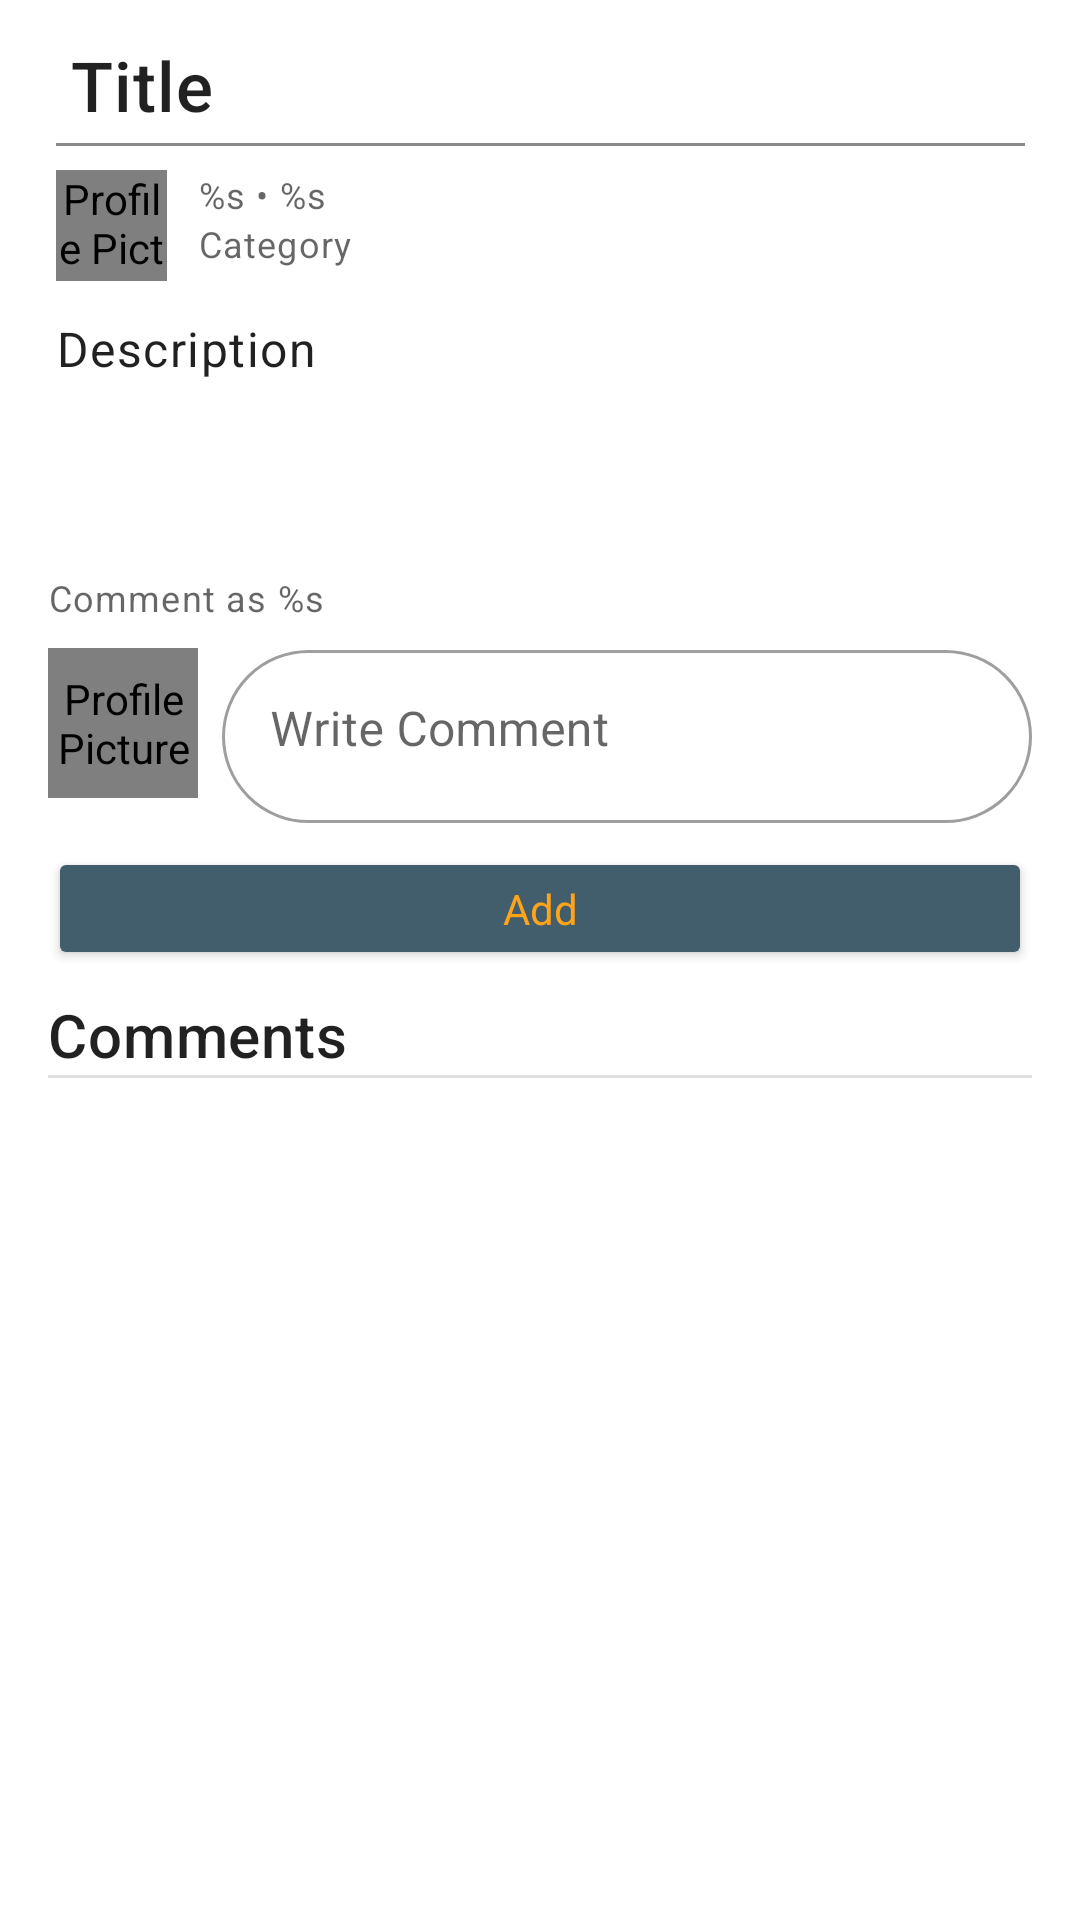

Layout XML and referenced resources for this Android screen:
<!-- AndroidManifest.xml: application theme Theme.BRaVeN -->
<!-- res/layout/fragment_post_detail.xml -->
<?xml version="1.0" encoding="utf-8"?>
<androidx.core.widget.NestedScrollView xmlns:android="http://schemas.android.com/apk/res/android"
    xmlns:app="http://schemas.android.com/apk/res-auto"
    xmlns:tools="http://schemas.android.com/tools"
    android:layout_width="match_parent"
    android:layout_height="match_parent">

    <FrameLayout
        android:layout_width="match_parent"
        android:layout_height="match_parent"
        tools:context=".pages.post_detail.PostDetailFragment">

        <androidx.constraintlayout.widget.ConstraintLayout
            android:layout_width="match_parent"
            android:layout_height="match_parent">

            <de.hdodenhof.circleimageview.CircleImageView
                android:id="@+id/poster_profile_picture"
                android:layout_width="37dp"
                android:layout_height="37dp"
                android:layout_marginStart="16dp"
                android:layout_marginTop="8dp"
                android:contentDescription="@string/profile_picture"
                app:civ_border_color="#C1C1C1"
                app:civ_border_width="0.5dp"
                app:layout_constraintEnd_toStartOf="@+id/poster_information"
                app:layout_constraintStart_toStartOf="parent"
                app:layout_constraintTop_toBottomOf="@+id/title"
                app:srcCompat="@drawable/ic_baseline_account_circle_24" />

            <TextView
                android:id="@+id/poster_information"
                android:layout_width="0dp"
                android:layout_height="wrap_content"
                android:layout_marginHorizontal="8dp"
                android:text="@string/poster_information"
                android:textAppearance="?attr/textAppearanceCaption"
                app:layout_constraintEnd_toStartOf="@+id/edit_post"
                app:layout_constraintStart_toEndOf="@+id/poster_profile_picture"
                app:layout_constraintTop_toTopOf="@+id/poster_profile_picture" />

            <ImageButton
                android:id="@+id/edit_post"
                style="@style/Widget.MaterialComponents.Button"
                android:layout_width="60dp"
                android:layout_height="53dp"
                android:layout_marginTop="8dp"
                android:layout_marginEnd="16dp"
                android:contentDescription="@string/edit_post"
                android:src="@drawable/ic_baseline_edit_24"
                android:visibility="invisible"
                app:layout_constraintBottom_toBottomOf="@+id/category"
                app:layout_constraintEnd_toEndOf="parent"
                app:layout_constraintStart_toEndOf="@+id/poster_information"
                app:layout_constraintTop_toTopOf="@+id/poster_information" />

            <TextView
                android:id="@+id/title"
                android:layout_width="0dp"
                android:layout_height="wrap_content"
                android:layout_marginTop="8dp"
                android:background="@drawable/textlines"
                android:paddingLeft="5dp"
                android:paddingTop="5dp"
                android:paddingRight="5dp"
                android:paddingBottom="5dp"
                android:text="@string/title"
                android:textAppearance="@style/TextAppearance.BRaVeN.Headline6"
                app:layout_constraintEnd_toEndOf="@+id/edit_post"
                app:layout_constraintHorizontal_bias="0.0"
                app:layout_constraintStart_toStartOf="@+id/poster_profile_picture"
                app:layout_constraintTop_toBottomOf="@+id/thumbnail" />

            <TextView
                android:id="@+id/category"
                android:layout_width="0dp"
                android:layout_height="wrap_content"
                android:text="@string/category"
                android:textAppearance="?attr/textAppearanceCaption"
                app:layout_constraintEnd_toEndOf="@+id/poster_information"
                app:layout_constraintStart_toStartOf="@+id/poster_information"
                app:layout_constraintTop_toBottomOf="@+id/poster_information" />

            <TextView
                android:id="@+id/description"
                android:layout_width="0dp"
                android:layout_height="wrap_content"
                android:layout_marginTop="16dp"
                android:text="@string/description"
                android:textAppearance="?attr/textAppearanceBody1"
                app:layout_constraintEnd_toEndOf="@+id/edit_post"
                app:layout_constraintStart_toStartOf="@+id/poster_profile_picture"
                app:layout_constraintTop_toBottomOf="@+id/category" />

            <ImageView
                android:id="@+id/thumbnail"
                android:layout_width="0dp"
                android:layout_height="wrap_content"
                android:contentDescription="@string/thumbnail"
                app:layout_constraintEnd_toEndOf="parent"
                app:layout_constraintStart_toStartOf="parent"
                app:layout_constraintTop_toTopOf="parent" />

            <com.google.android.material.button.MaterialButtonToggleGroup
                android:id="@+id/like_dislike_buttons_group"
                android:layout_width="wrap_content"
                android:layout_height="wrap_content"
                android:layout_marginTop="56dp"
                app:layout_constraintEnd_toEndOf="@id/thumbnail"
                app:layout_constraintStart_toStartOf="@id/thumbnail"
                app:layout_constraintTop_toBottomOf="@+id/description"
                app:singleSelection="true">

                <Button
                    android:id="@+id/like"
                    style="?attr/materialButtonOutlinedStyle"
                    android:layout_width="wrap_content"
                    android:layout_height="wrap_content"
                    android:text="@string/zero"
                    android:textColor="@color/secondary2"
                    app:icon="@drawable/ic_baseline_thumb_up_24"
                    app:iconTint="@color/secondary2" />

                <Button
                    android:id="@+id/dislike"
                    style="?attr/materialButtonOutlinedStyle"
                    android:layout_width="wrap_content"
                    android:layout_height="wrap_content"
                    android:text="@string/zero"
                    android:textColor="@color/dislikeButton"
                    app:icon="@drawable/ic_baseline_thumb_down_24"
                    app:iconTint="@color/dislikeButton" />
            </com.google.android.material.button.MaterialButtonToggleGroup>

            <de.hdodenhof.circleimageview.CircleImageView
                android:id="@+id/poster_profile_picture_comment"
                android:layout_width="50dp"
                android:layout_height="50dp"
                android:layout_marginStart="16dp"
                android:contentDescription="@string/profile_picture"
                app:civ_border_color="#C1C1C1"
                app:civ_border_width="0.5dp"
                app:layout_constraintBottom_toBottomOf="@+id/comment_layout"
                app:layout_constraintEnd_toStartOf="@+id/poster_information"
                app:layout_constraintHorizontal_bias="0.0"
                app:layout_constraintStart_toStartOf="parent"
                app:layout_constraintTop_toBottomOf="@+id/comment_as"
                app:srcCompat="@drawable/ic_baseline_account_circle_24" />

            <TextView
                android:id="@+id/comment_as"
                android:layout_width="0dp"
                android:layout_height="wrap_content"
                android:layout_marginStart="16dp"
                android:layout_marginTop="8dp"
                android:layout_marginEnd="16dp"
                android:text="@string/comment_as"
                android:textAppearance="?attr/textAppearanceCaption"
                app:layout_constraintEnd_toEndOf="parent"
                app:layout_constraintStart_toStartOf="parent"
                app:layout_constraintTop_toBottomOf="@+id/like_dislike_buttons_group" />

            <com.google.android.material.textfield.TextInputLayout
                android:id="@+id/comment_layout"
                style="@style/Widget.MaterialComponents.TextInputLayout.OutlinedBox"
                android:layout_width="0dp"
                android:layout_height="63dp"
                android:layout_marginStart="8dp"
                android:layout_marginTop="4dp"
                android:layout_marginEnd="16dp"
                android:hint="@string/comment"
                app:boxCornerRadiusBottomEnd="30dp"
                app:boxCornerRadiusBottomStart="30dp"
                app:boxCornerRadiusTopEnd="30dp"
                app:boxCornerRadiusTopStart="30dp"
                app:layout_constraintEnd_toEndOf="parent"
                app:layout_constraintStart_toEndOf="@+id/poster_profile_picture_comment"
                app:layout_constraintTop_toBottomOf="@+id/comment_as">

                <com.google.android.material.textfield.TextInputEditText
                    android:id="@+id/comment"
                    android:layout_width="match_parent"
                    android:layout_height="wrap_content"
                    android:gravity="top"
                    android:minLines="2" />

            </com.google.android.material.textfield.TextInputLayout>

            <Button
                android:id="@+id/post_comment"
                style="@style/following_button"
                android:layout_width="0dp"
                android:layout_height="41dp"
                android:layout_marginStart="16dp"
                android:layout_marginTop="8dp"
                android:layout_marginEnd="16dp"
                android:text="@string/post_comment"
                app:layout_constraintEnd_toEndOf="parent"
                app:layout_constraintStart_toStartOf="parent"
                app:layout_constraintTop_toBottomOf="@+id/comment_layout" />

            <TextView
                android:id="@+id/comments_label"
                android:layout_width="0dp"
                android:layout_height="wrap_content"
                android:layout_marginStart="16dp"
                android:layout_marginTop="8dp"
                android:layout_marginEnd="16dp"
                android:text="@string/comments"
                android:textAppearance="?attr/textAppearanceHeadline6"
                app:layout_constraintEnd_toEndOf="parent"
                app:layout_constraintStart_toStartOf="parent"
                app:layout_constraintTop_toBottomOf="@+id/post_comment" />

            <View
                android:id="@+id/comment_horizontal_divider"
                android:layout_width="0dp"
                android:layout_height="1dp"
                android:background="?android:attr/listDivider"
                app:layout_constraintEnd_toEndOf="@+id/comments_label"
                app:layout_constraintStart_toStartOf="@+id/comments_label"
                app:layout_constraintTop_toBottomOf="@+id/comments_label" />

            <androidx.recyclerview.widget.RecyclerView
                android:id="@+id/comments"
                android:layout_width="0dp"
                android:layout_height="wrap_content"
                android:layout_marginStart="16dp"
                android:layout_marginTop="8dp"
                android:layout_marginEnd="16dp"
                android:layout_marginBottom="16dp"
                app:layout_constraintBottom_toBottomOf="parent"
                app:layout_constraintEnd_toEndOf="parent"
                app:layout_constraintStart_toStartOf="parent"
                app:layout_constraintTop_toBottomOf="@+id/comment_horizontal_divider" />

        </androidx.constraintlayout.widget.ConstraintLayout>
    </FrameLayout>
</androidx.core.widget.NestedScrollView>
<!-- resources referenced by this layout -->
<resources>
  <color name="dislikeButton">#31A4E4</color>
  <color name="secondary2">#DC8402</color>
  <!-- drawable textlines (drawable) -->
  <?xml version="1.0" encoding="utf-8"?>
  <layer-list xmlns:android="http://schemas.android.com/apk/res/android">
  
      <item android:gravity="bottom">
          <shape>
              <size android:height="1dp" />
              <solid android:color="#8A8A8A" />
          </shape>
      </item>
  </layer-list>
  <string name="category">Category</string>
  <string name="comment">Write Comment</string>
  <string name="comment_as">Comment as %s</string>
  <string name="comments">Comments</string>
  <string name="description">Description</string>
  <string name="edit_post">Edit Post</string>
  <string name="post_comment">Add</string>
  <string name="poster_information">%s • %s</string>
  <string name="profile_picture">Profile Picture</string>
  <string name="thumbnail">Thumbnail</string>
  <string name="title">Title</string>
  <string name="zero">0</string>
  <style name="TextAppearance.BRaVeN.Headline6" parent="TextAppearance.MaterialComponents.Headline6">
          <item name="android:textSize">23sp</item>
      </style>
  <style name="following_button" parent="Theme.BRaVeN">
          <item name="android:backgroundTint">@color/gray_blue</item>
          <item name="android:textColor">@color/secondary</item>
      </style>
  <style name="Theme.BRaVeN" parent="Theme.MaterialComponents.DayNight.NoActionBar">
  
  
          <item name="bottomNavigationStyle">@style/Widget.App.BottomNavigationView</item>
  
          
          <item name="colorPrimary">@color/dark_gray</item>
          <item name="colorPrimaryVariant">@color/darker_gray</item>
          <item name="colorOnPrimary">@color/white</item>
          
          <item name="colorSecondary">@color/secondary</item>
          <item name="colorSecondaryVariant">@color/primary_strong</item>
          <item name="colorOnSecondary">@color/black</item>
  
          
          <item name="android:statusBarColor" tools:targetApi="l">?attr/colorPrimaryVariant</item>
  
          
          <item name="materialCardViewStyle">@style/Widget.App.CardView</item>
  
  
          
      </style>
  <color name="gray_blue">#425d6b</color>
  <color name="secondary">#FFA41A</color>
  <style name="Widget.App.BottomNavigationView" parent="Widget.MaterialComponents.BottomNavigationView.Colored">
          <item name="materialThemeOverlay">@style/ThemeOverlay.App.BottomNavigationView</item>
      </style>
  <color name="dark_gray">#2E3C47</color>
  <color name="darker_gray">#1D2835</color>
  <color name="white">#FFFFFFFF</color>
  <color name="primary_strong">#3A4F5A</color>
  <color name="black">#000000</color>
  <style name="Widget.App.CardView" parent="Widget.MaterialComponents.CardView">
          <item name="materialThemeOverlay">@style/ThemeOverlay.App.Card</item>
      </style>
  <style name="ThemeOverlay.App.BottomNavigationView" parent="">
  
          <item name="colorOnPrimary">@color/secondary</item>
      </style>
  <style name="ThemeOverlay.App.Card" parent="">
  
          <item name="colorSurface">@color/card_light</item>
          <item name="colorOnSurface">@color/card_light</item>
      </style>
  <color name="card_light">#F8F8F8</color>
</resources>
